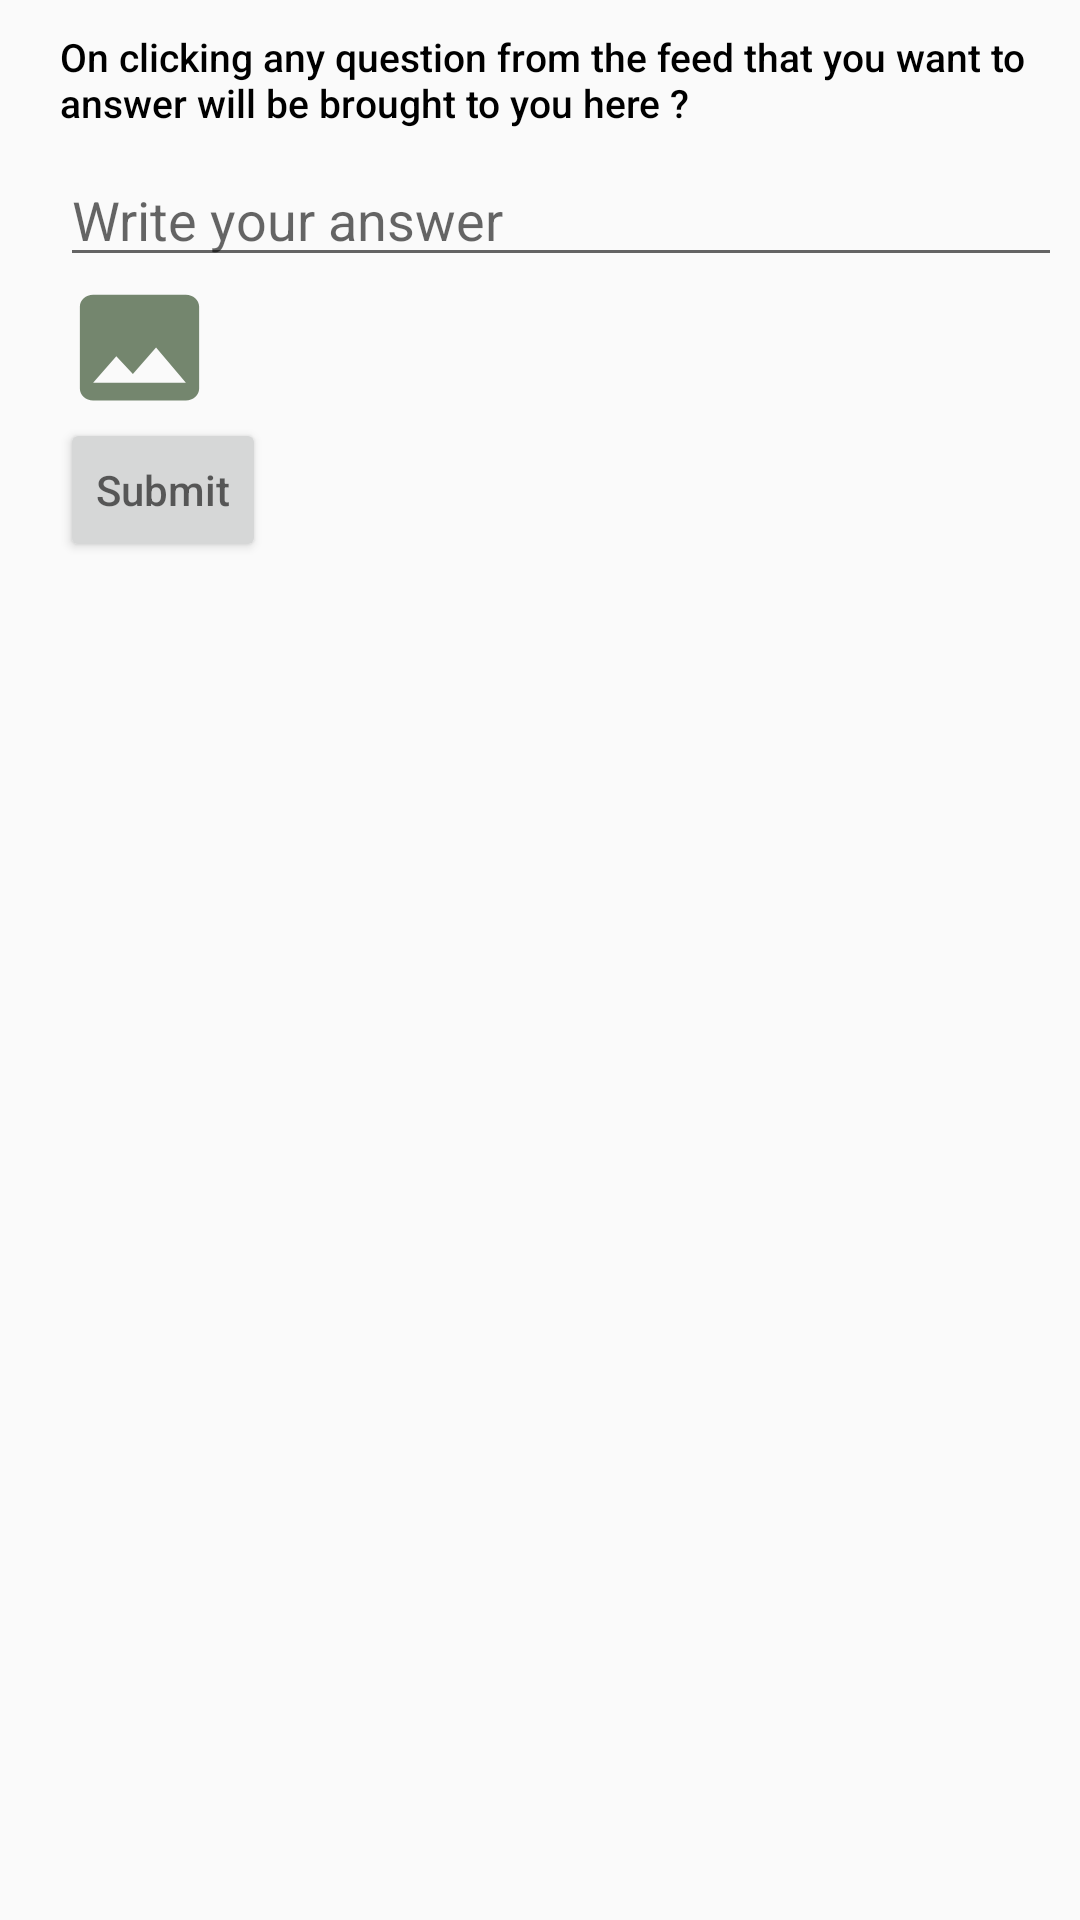

Android layout source for this screen:
<!-- AndroidManifest.xml: application theme AppTheme -->
<!-- res/layout/activity_add_pert_answer.xml -->
<?xml version="1.0" encoding="utf-8"?>
<LinearLayout xmlns:android="http://schemas.android.com/apk/res/android"
    xmlns:app="http://schemas.android.com/apk/res-auto"
    xmlns:tools="http://schemas.android.com/tools"
    android:orientation="vertical"
    android:layout_width="match_parent"
    android:layout_height="match_parent"
    tools:context=".Add_pert_answer">



    <LinearLayout
        android:layout_width="match_parent"
        android:layout_height="wrap_content"
        android:orientation="vertical"
        android:layout_margin="10dp"
        android:layout_marginRight="20dp"
        android:layout_marginEnd="20dp">
        <RelativeLayout
            android:id="@+id/relative_1"
            android:layout_width="match_parent"
            android:layout_height="wrap_content">



            <LinearLayout
                android:id="@+id/name_info"
                android:layout_width="wrap_content"
                android:layout_height="wrap_content"
                android:layout_centerVertical="true"
                android:layout_marginLeft="10dp"
                android:layout_toRightOf="@+id/profile"
                android:orientation="vertical">


                <TextView
                    android:id="@+id/pert_que"
                    android:layout_width="wrap_content"
                    android:layout_height="wrap_content"
                    android:fontFamily="sans-serif-medium"
                    android:text="On clicking any question from the feed that you want to answer will be brought to you here ?"
                    android:textColor="@color/black"
                    android:textSize="13sp" />



            </LinearLayout>

        </RelativeLayout>
        <LinearLayout
            android:id="@+id/que_and_ans"
            android:orientation="vertical"
            android:layout_width="wrap_content"
            android:layout_height="wrap_content"
            android:layout_below="@id/relative_1"
            android:layout_marginTop="8dp"
            android:layout_marginLeft="10dp">

            <EditText
                android:id="@+id/add_pert_answer"
                android:layout_width="360sp"
                android:layout_height="match_parent"
                android:autofillHints=""
                android:hint="Write your answer "
                android:importantForAutofill="no"
                android:textColorLink="#00090808"></EditText>
            <Button
                android:layout_width="53dp"
                android:layout_height="47dp"
                android:id="@+id/addImage"
                android:background="@drawable/ic_image_choose"
                >
            </Button>
            <ImageView
                android:layout_width="match_parent"
                android:layout_height="250dp"
                android:visibility="gone"
                android:id="@+id/relatedImage"></ImageView>


        </LinearLayout>

        <LinearLayout
            android:layout_width="wrap_content"
            android:layout_height="wrap_content"
            android:layout_below="@+id/que_and_ans"
            android:layout_marginLeft="10dp">

            <Button
                android:id="@+id/ans_submit_btn"
                style="@style/Widget.AppCompat.Button.Small"
                android:layout_width="wrap_content"
                android:layout_height="wrap_content"
                android:hint="Submit"
                android:layout_gravity="center"
                ></Button>
        </LinearLayout>
    </LinearLayout>

</LinearLayout>
<!-- resources referenced by this layout -->
<resources>
  <color name="black">#000000</color>
  <!-- drawable ic_image_choose (drawable-v24) -->
  <vector android:height="24dp" android:tint="#74866E"
      android:viewportHeight="24.0" android:viewportWidth="24.0"
      android:width="24dp" xmlns:android="http://schemas.android.com/apk/res/android">
      <path android:fillColor="#FF000000" android:pathData="M21,19V5c0,-1.1 -0.9,-2 -2,-2H5c-1.1,0 -2,0.9 -2,2v14c0,1.1 0.9,2 2,2h14c1.1,0 2,-0.9 2,-2zM8.5,13.5l2.5,3.01L14.5,12l4.5,6H5l3.5,-4.5z"/>
  </vector>
  <style name="AppTheme" parent="Theme.AppCompat.Light.DarkActionBar">
          
          <item name="colorPrimary">#ffffff</item>
          <item name="colorPrimaryDark">#D5D6E0</item>
          <item name="colorAccent">@color/colorAccent</item>
      </style>
  <color name="colorAccent">#D81B60</color>
</resources>
